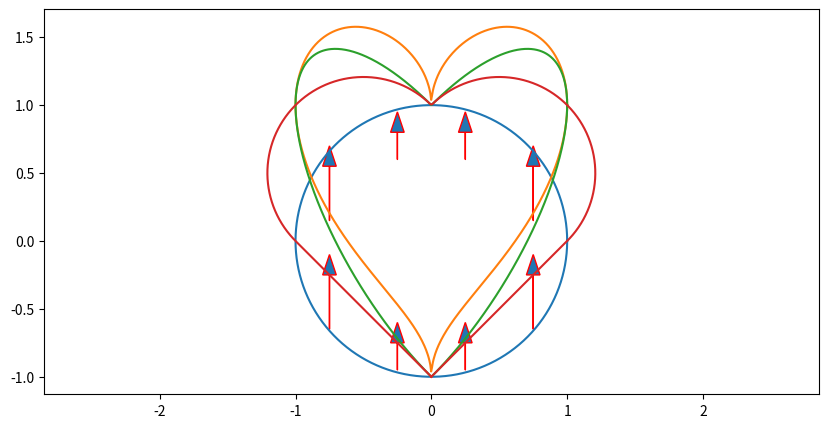

This figure's Python source: (Note: this script raises an exception after producing the figure.)
import numpy as np
import matplotlib.pyplot as plt

plt.rcParams['figure.figsize'] = [10, 5]

nr_points=1024
t=np.linspace(0,2*np.pi,nr_points)

x=np.cos(t)
y=np.sin(t)
plt.axis("equal")
plt.plot(x,y)
plt.arrow(0.25,-0.95,0,0.2,ec="red",head_width=0.1)
plt.arrow(0.75,-0.65,0,0.4,ec="red",head_width=0.1)
plt.arrow(0.25,0.6,0,0.2,ec="red",head_width=0.1)
plt.arrow(0.75,0.15,0,0.4,ec="red",head_width=0.1)
plt.arrow(-0.25,-0.95,0,0.2,ec="red",head_width=0.1)
plt.arrow(-0.75,-0.65,0,0.4,ec="red",head_width=0.1)
plt.arrow(-0.25,0.6,0,0.2,ec="red",head_width=0.1)
plt.arrow(-0.75,0.15,0,0.4,ec="red",head_width=0.1)
plt.show()

#Proposal from Stackexchange

x1=np.cos(t)
y1=np.sin(t)+np.sqrt(abs(x1))
plt.axis("equal")
plt.plot(x1,y1)
plt.show()

#Modified version of example above 

x2=np.cos(t)
y2=np.sin(t)+abs(x2)
plt.axis("equal")
plt.plot(x2,y2)
plt.show()

#Two orthogonal lines combined with two half circles.
x3=np.zeros(nr_points)
y3=np.zeros(nr_points)
split=round(nr_points/4)

#Build a line
for i in range(0,split):
    x3[i]=i*1.0/split
    y3[i]=-1.0+i*1.0/split

#Build half circle turned pi/4 with radius 1/sqrt(2)
for i in range(0,split):
    x3[i+split]=1-1/2+np.cos(np.pi*i/split-np.pi/4)/np.sqrt(2)
    y3[i+split]=1/2+np.sin(np.pi*i/split-np.pi/4)/np.sqrt(2)

#Mirror the image    
for i in range(2*split,4*split):
    x3[i]=-x3[4*split-i-1]
    y3[i]=y3[4*split-i-1]

plt.axis("equal")
plt.plot(x3,y3)
plt.show()

import matplotlib.image as mpimg
img=mpimg.imread("gingerbread.jpg")

fig, axs = plt.subplots(2,2)

axs[0,0].imshow(img)
axs[1,0].axis("equal")
axs[1,0].plot(x1,y1)
axs[0,1].axis("equal")
axs[0,1].plot(x2,y2)
axs[1,1].axis("equal")
axs[1,1].plot(x3,y3)
plt.show()

#Complex numbers is very easy to use in Python
heart_complex=x3+1j*y3

fig, axs = plt.subplots(1,2)
axs[0].axis("equal")
axs[0].plot(x3,y3)
axs[0].title.set_text("Real x and y")
axs[1].axis("equal")
axs[1].plot(np.real(heart_complex),np.imag(heart_complex))
axs[1].title.set_text("Complex numbers")
plt.show()

fft=np.fft.fft(heart_complex)
#By default FFT generates as many frequencies as was in the input
#fft[0] contains zero frequency, this is actually the centerpoint
#fft[1] and fft[n-1] contain most significant positive and negative frequency
#And so on

ifft=np.fft.ifft(fft)

fig, axs = plt.subplots(1,2)
axs[0].axis("equal")
axs[0].plot(np.real(heart_complex),np.imag(heart_complex))
axs[0].title.set_text("Complex numbers")
axs[1].axis("equal")
axs[1].plot(np.real(ifft),np.imag(ifft))
axs[1].title.set_text("Inversed FFT")
plt.show()

fftabs=np.abs(fft)

fig, axs = plt.subplots(1,1)
axs.plot(fftabs)
axs.title.set_text("Spectrum")
plt.show()

#Retain copy of original data, Python copy by reference
fft_reduced=fft.copy()
#Lets keep the centerpoint and the ten most significant frequencies (positive and negative)
#Set all other values to 0
keep=10
for i in range(keep,nr_points-keep):
    fft_reduced[i]=0
ifft_reduced10=np.fft.ifft(fft_reduced)

fig, axs = plt.subplots(1,2)
axs[0].axis("equal")
axs[0].plot(np.real(heart_complex),np.imag(heart_complex))
axs[0].title.set_text("All frequencies")
axs[1].axis("equal")
axs[1].plot(np.real(ifft_reduced10),np.imag(ifft_reduced10))
axs[1].title.set_text("Reduced frequencies")
plt.show()

#Retain copy of original data, Python copy by reference
fft_reduced=fft.copy()
#Lets keep the centerpoint and the most significant frequencies (positive and negative)
#First item means keep centerpoint and the 3 most significant frequencies (positive and negative)

keep_list=[3,5,7,10,25,50,100,200,400]
ifft_reduced=np.zeros(len(keep_list),dtype=type(fft_reduced))

for j in range(len(keep_list)-1,-1,-1):
    keep=keep_list[j]
    for i in range(keep,nr_points-keep):
        fft_reduced[i]=0
    ifft_reduced[j]=np.fft.ifft(fft_reduced)

fig, axs = plt.subplots(2,5)

axs[0,0].axis("equal")
axs[0,0].plot(np.real(heart_complex),np.imag(heart_complex))
axs[0,0].title.set_text("All frequencies")
for i in range(0,4):
    axs[0,i+1].axis("equal")
    axs[0,i+1].plot(np.real(ifft_reduced[i]),np.imag(ifft_reduced[i]))
    axs[0,i+1].title.set_text(str(keep_list[i]))
for i in range(0,5):
    axs[1,i].axis("equal")
    axs[1,i].plot(np.real(ifft_reduced[i+4]),np.imag(ifft_reduced[i+4]))
    axs[1,i].title.set_text(str(keep_list[i+4]))
plt.tight_layout()
plt.show()

fig, axs = plt.subplots(1,2)
axs[0].imshow(img)
axs[1].axis("equal")
axs[1].plot(np.real(ifft_reduced10),np.imag(ifft_reduced10))
plt.show()

